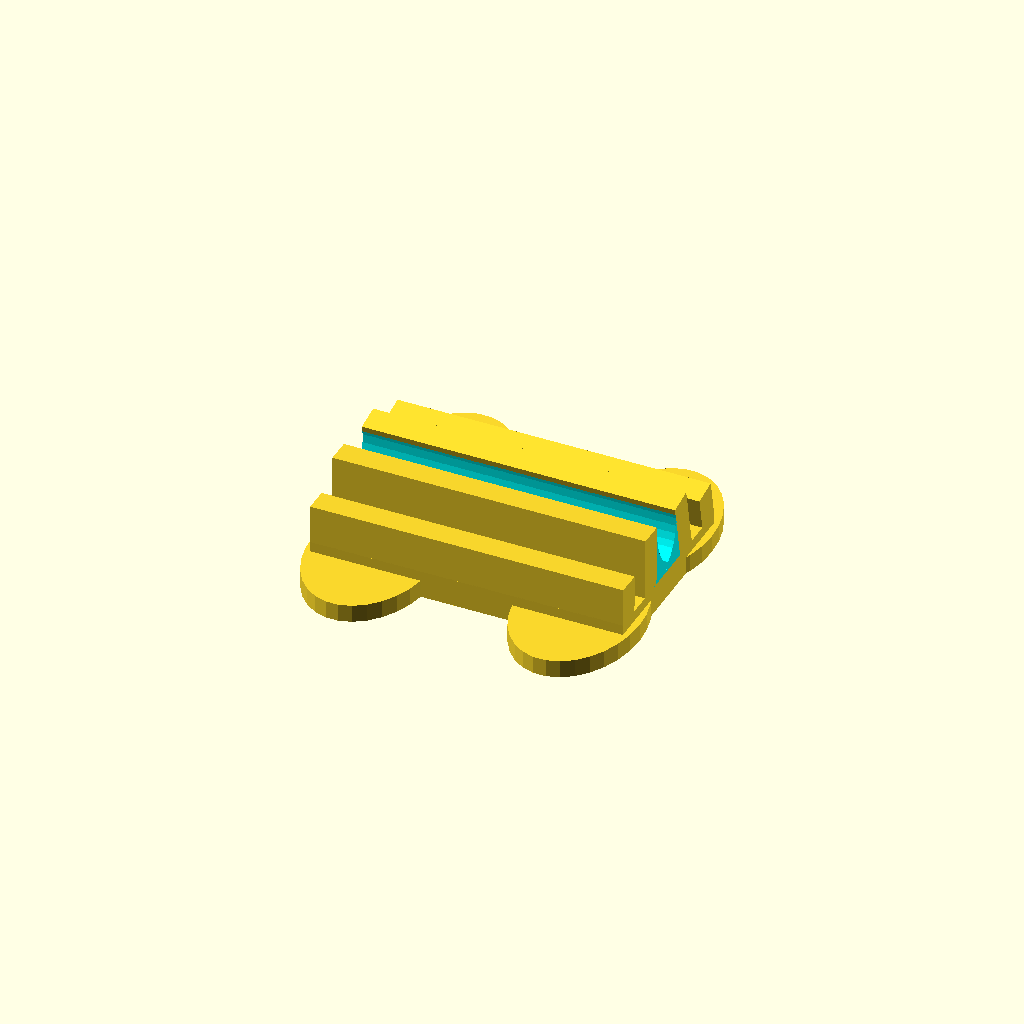
Cell 1 — every parameter at its default value.
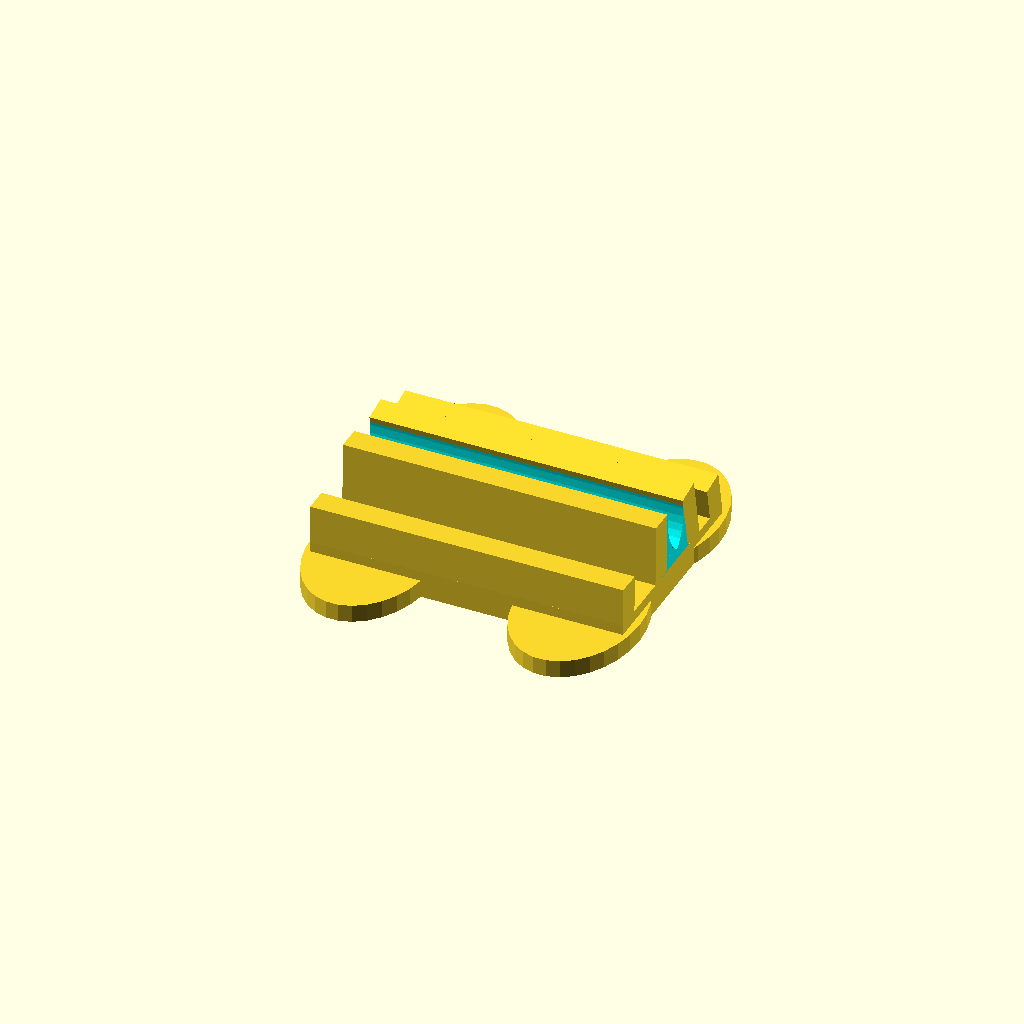
Cell 2: the same model with gMaterialThickness = 12.8.
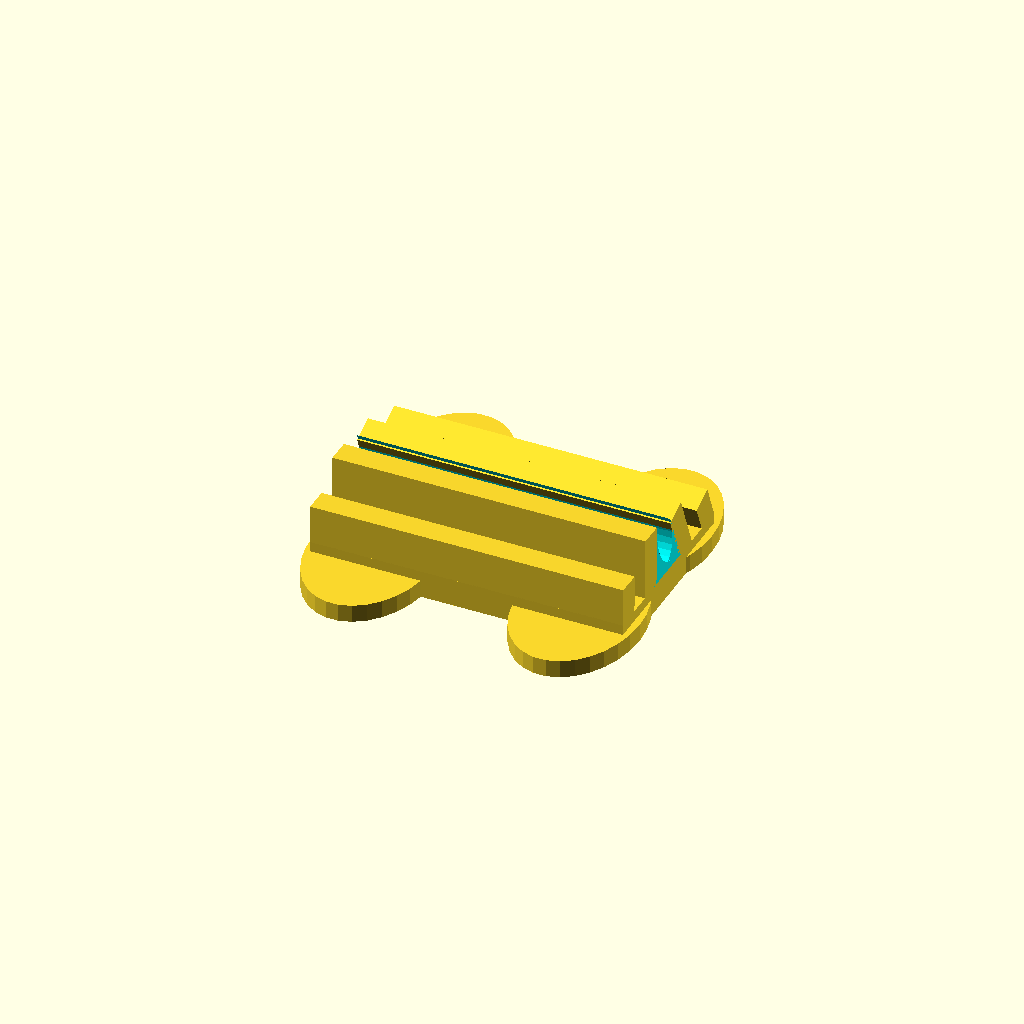
Cell 3: g2AngleOfRepose = 22 (everything else at default).
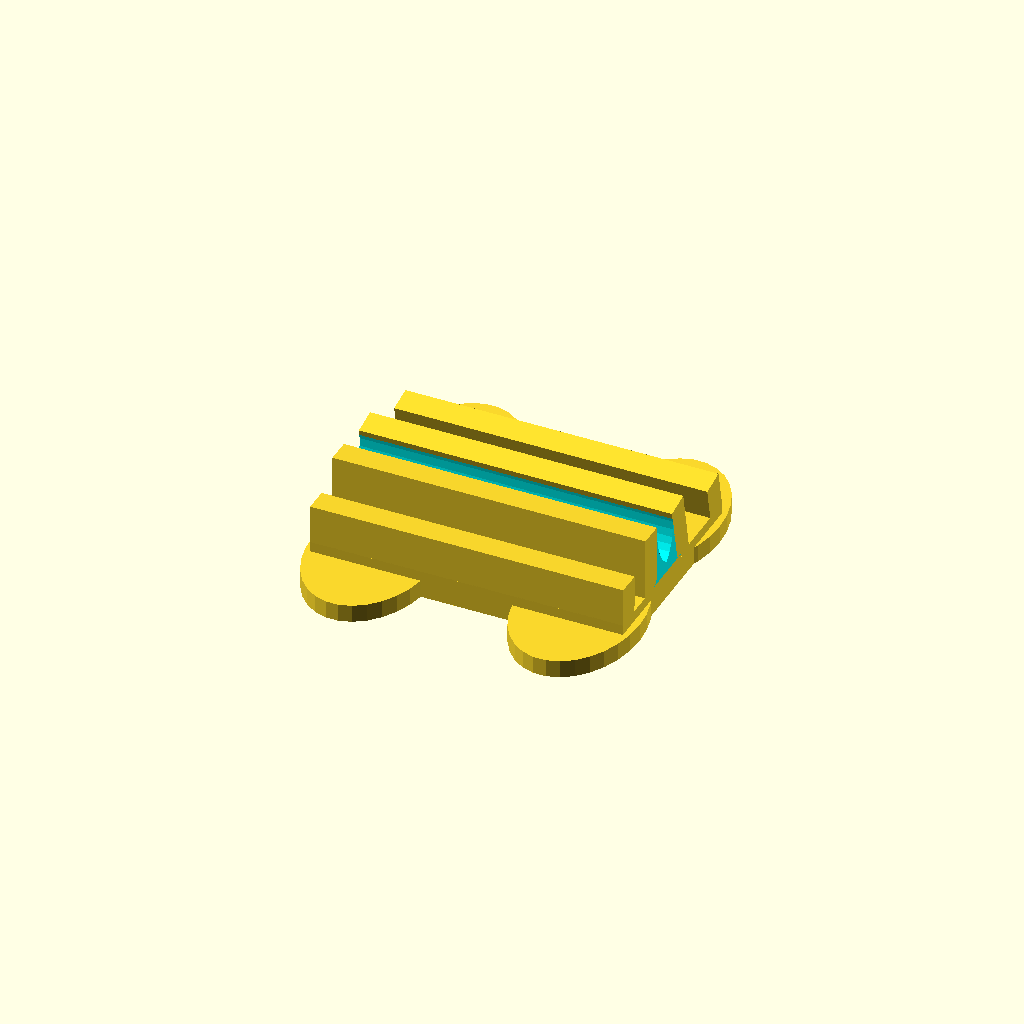
Cell 4: g2MaterialThickness = 13.2 (everything else at default).
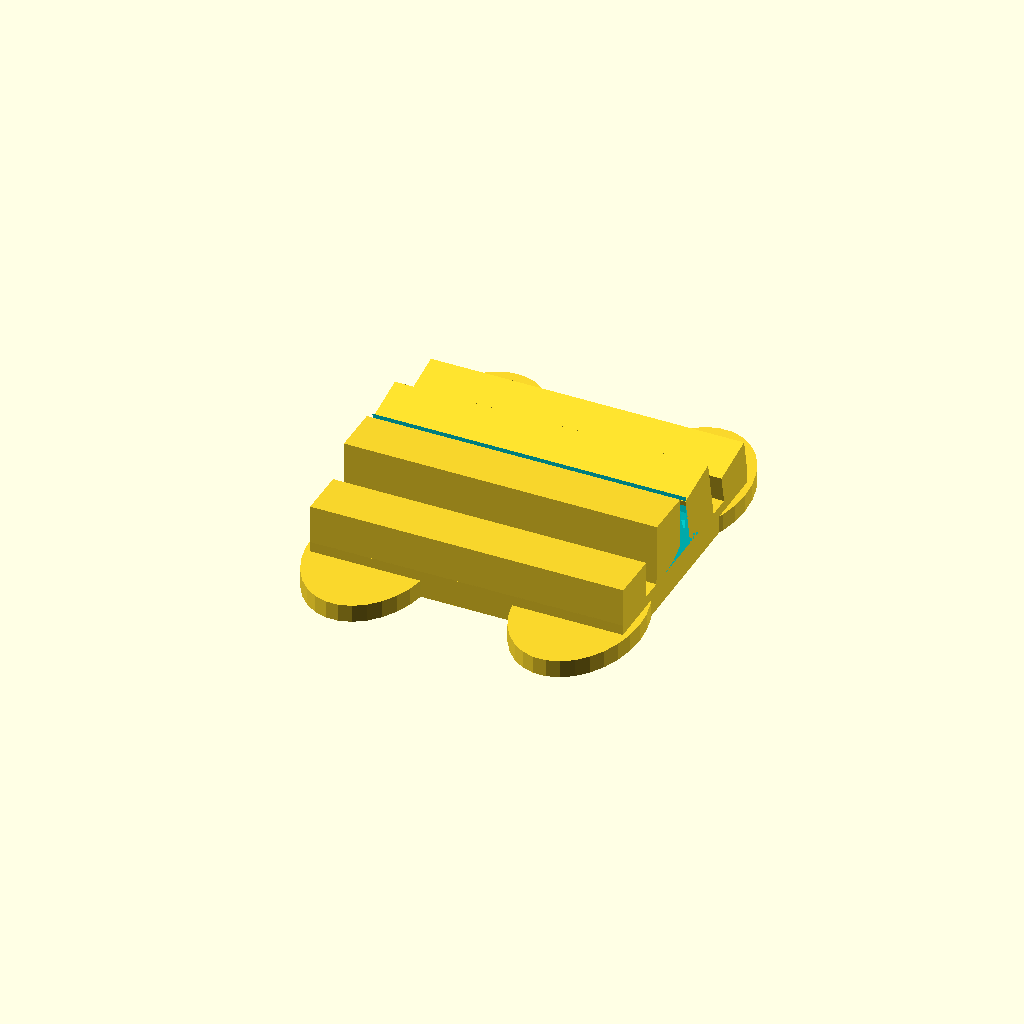
Cell 5: gWallThickness = 14 (everything else at default).
One fixed orthographic camera (rotation 55°, 0°, 25°; colour scheme Cornfield) for every cell.
Source of the model, inputs/thingiverse/files/thing-787889/DualStopMotionTabletStandC.scad:
/* [Hidden] */
goldenratio = 1.61803399;
joinfactor = 0.125;

/* [Stand Side 1] */
// Angle of Repose (degrees)
gAngleOfRepose = 1;
// Thickness of tablet (include a buffer of ~0.3-0.6mm; wider angles require larger buffers)
gMaterialThickness = 6.4;

/* [Stand Side 2] */
// Angle of Repose (degrees)
g2AngleOfRepose = 11;
// Thickness of tablet (include a buffer of ~0.3-0.6mm; wider angles require larger buffers)
g2MaterialThickness = 6.6;

/* [Global Settings] */
// Thickness (mm) of the walls that hold the tablet
gWallThickness = 7;
// Width (mm) of the rectangular portion of the stand
gBaseWidth = 88.9;
// Thickness (mm) of the rectangular base
gBaseThickness = 8;
// Height (mm) of front block that holds tablet in place
gBaseFrontBlockHeight = 11;


union()
{
rotate([90, 0, 90])
    Bracket(gBaseFrontBlockHeight, gMaterialThickness, gAngleOfRepose, gBaseWidth);

//Calculate Offset to combine
combineOffset = 1.45*(gWallThickness*2+((gMaterialThickness+g2MaterialThickness)/2)+(gBaseFrontBlockHeight*goldenratio));

translate([gBaseWidth,combineOffset,0])
    rotate([90, 0, -90]) 
        Bracket(gBaseFrontBlockHeight, g2MaterialThickness, g2AngleOfRepose, gBaseWidth) ;
}

//================================
// Modules
//================================
module FillWeb(L11,L12,L21,L22, thickness, steps) 
{
	width1 = L12[0]-L11[0];
	height1 = L12[1]-L11[1];
	echo("width1, height1", width1, height1);
	
	width2 = L22[0]-L21[0];
	height2 = L22[1]-L21[1];
	echo("width2, height2", width2, height2);
	
	dwidth1 = width1/steps;
	dwidth2= width2/steps;
	
	dheight1 = height1/steps;
	dheight2 = height2/steps;
	
	m1 = height1/width1;
	m2 = height2/width2;
	
	x1=0;
	y1=0;
	
	x2=0;
	y2=0;
	
	for (step=[0:steps-1])
	{
		linear_extrude(height = thickness, convexity = 10)
		polygon(
			points=[[ width1 - step*dwidth1, L12[1]-step*dheight1],
			[0,0],
			[ L21[0] + step*dwidth2, L21[1] + step*dheight2]], 
			paths=[[0,1,2,0]]
		); 
	}

}

module Bracket(frontBlock, gapsize, repose, width)
{
	backBlock = frontBlock * goldenratio;

	baselength = gWallThickness*2+gapsize+backBlock;

	
	webShortTopHeight = frontBlock * sin(90-repose);
	webShortTopLength = frontBlock * cos(90-repose);

	webTopHeight = backBlock * sin(90-repose);
	webTopLength = backBlock * cos(90-repose);

	webBottomLength = backBlock;
	webShortBottomLength = frontBlock;

	webOffset = [(baselength) -webBottomLength, gBaseThickness, 0];
	webShortOffset = [baselength -webBottomLength, gBaseThickness, -joinfactor];

	// Lay down the base
	cube(size=[baselength, gBaseThickness, width]);

	// Add supporting fillet
	translate(webOffset)
	color([0,1,1]) FillWeb([0,0],[webTopLength,webTopHeight], [0,0], [webBottomLength,0], width, 12);


	// Front block
	translate([0, gBaseThickness-joinfactor, 0])
	rotate([0, 0, -repose])
	cube(size=[gWallThickness, frontBlock, width]);

	// Back block
	translate([gWallThickness+gapsize,  gBaseThickness-joinfactor, 0])
	rotate([0, 0, -repose])
	cube(size=[gWallThickness, backBlock, width]);
    
    //Feet
    scale([1.45,1,1])
        translate([4,0,15])    
            rotate([0, -90, -90]) 
                cylinder (5,17,17,0);
    
    scale([1.45,1,1])
        translate([4,0,(gBaseWidth-15)])    
            rotate([0, -90, -90]) 
                cylinder (5,17,17,0);


}
Parameter table extracted from the source (name, type, default, range or options):
gAngleOfRepose: number, default 1
gMaterialThickness: number, default 6.4
g2AngleOfRepose: number, default 11
g2MaterialThickness: number, default 6.6
gWallThickness: number, default 7
gBaseWidth: number, default 88.9
gBaseThickness: number, default 8
gBaseFrontBlockHeight: number, default 11
